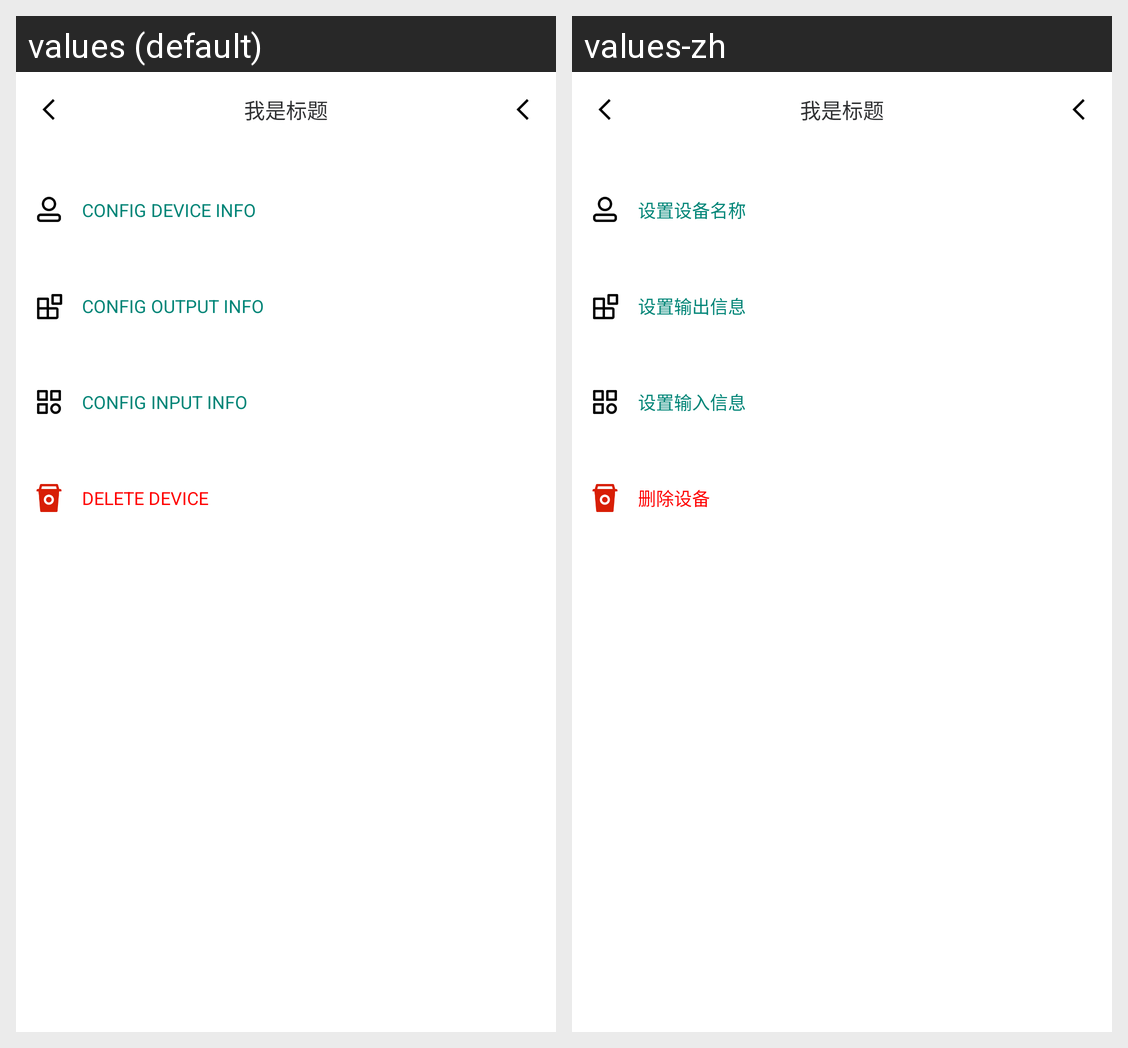

Translations of the strings shown on this Android screen, per locale in the grid:
Android screen res/layout/activity_set_list.xml rendered under 2 locales, left to right: values (default), values-zh. Device: Nexus 5 (rendered at 1080×1920; each locale shown at half size, 540×960, under a caption strip naming it); theme NoActionBar.
Strings drawn on this screen, with the default value and each locale's value (text and hints the layout hard-codes, and strings that could not be matched under every locale, appear in the picture but are not listed):

btn_set_device_info
  values: CONFIG DEVICE INFO
  values-zh: 设置设备名称

btn_set_output_info
  values: CONFIG OUTPUT INFO
  values-zh: 设置输出信息

btn_set_input_info
  values: CONFIG INPUT INFO
  values-zh: 设置输入信息

btn_delete
  values: DELETE DEVICE
  values-zh: 删除设备
